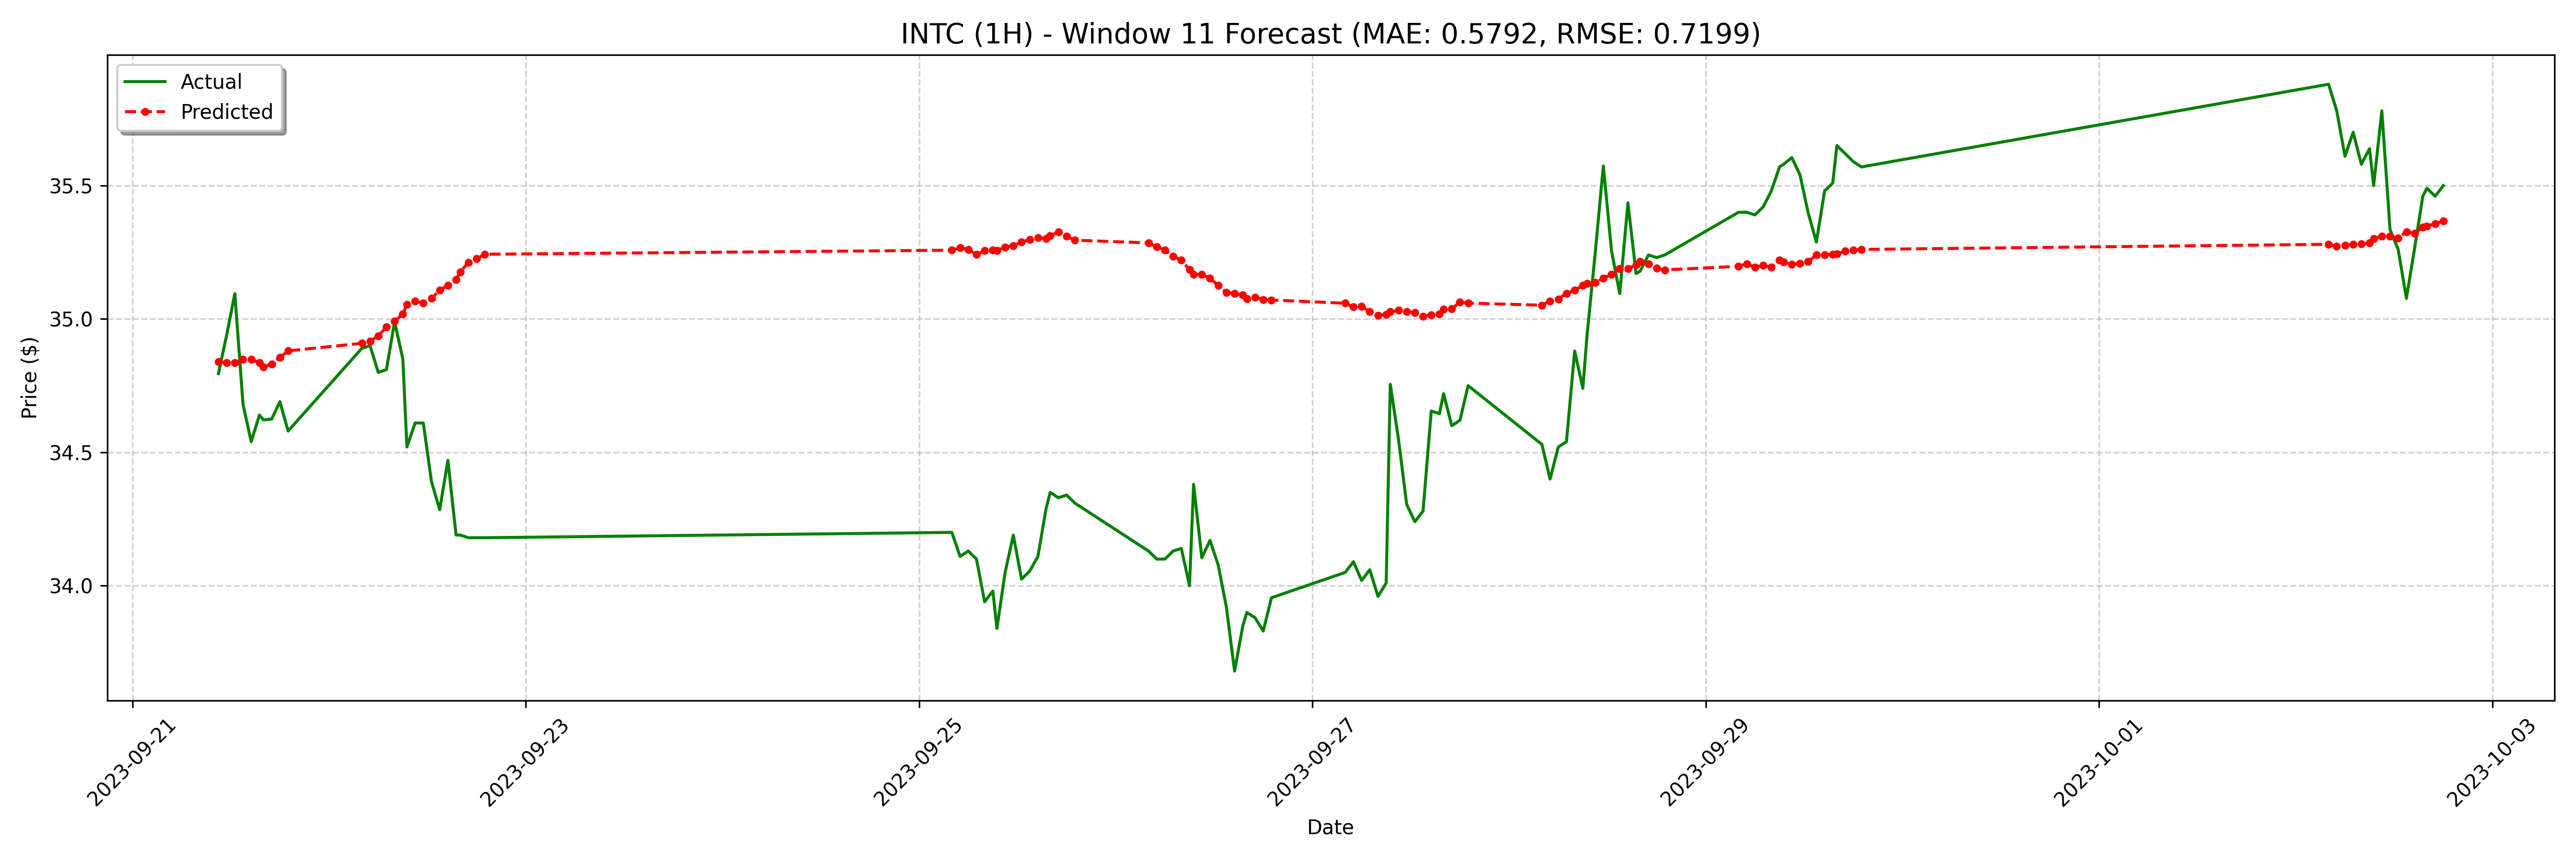

Data behind this chart, as committed beside it:
date, actual, forecast
2023-09-21 10:30:00-04:00, 34.8, 34.84
2023-09-21 11:30:00-04:00, 34.94, 34.84
2023-09-21 12:30:00-04:00, 35.09, 34.84
2023-09-21 13:30:00-04:00, 34.68, 34.85
2023-09-21 14:30:00-04:00, 34.54, 34.85
2023-09-21 15:30:00-04:00, 34.64, 34.84
2023-09-21 16:00:00-04:00, 34.62, 34.82
2023-09-21 17:00:00-04:00, 34.62, 34.83
2023-09-21 18:00:00-04:00, 34.69, 34.86
2023-09-21 19:00:00-04:00, 34.58, 34.88
2023-09-22 04:00:00-04:00, 34.89, 34.91
2023-09-22 05:00:00-04:00, 34.9, 34.92
2023-09-22 06:00:00-04:00, 34.8, 34.94
2023-09-22 07:00:00-04:00, 34.81, 34.97
2023-09-22 08:00:00-04:00, 34.99, 34.99
2023-09-22 09:00:00-04:00, 34.85, 35.02
2023-09-22 09:30:00-04:00, 34.52, 35.05
2023-09-22 10:30:00-04:00, 34.61, 35.07
2023-09-22 11:30:00-04:00, 34.61, 35.06
2023-09-22 12:30:00-04:00, 34.39, 35.08
2023-09-22 13:30:00-04:00, 34.28, 35.11
2023-09-22 14:30:00-04:00, 34.47, 35.13
2023-09-22 15:30:00-04:00, 34.19, 35.15
2023-09-22 16:00:00-04:00, 34.19, 35.18
2023-09-22 17:00:00-04:00, 34.18, 35.21
2023-09-22 18:00:00-04:00, 34.18, 35.23
2023-09-22 19:00:00-04:00, 34.18, 35.24
2023-09-25 04:00:00-04:00, 34.2, 35.26
2023-09-25 05:00:00-04:00, 34.11, 35.27
2023-09-25 06:00:00-04:00, 34.13, 35.26
2023-09-25 07:00:00-04:00, 34.1, 35.24
2023-09-25 08:00:00-04:00, 33.94, 35.26
2023-09-25 09:00:00-04:00, 33.98, 35.26
2023-09-25 09:30:00-04:00, 33.84, 35.26
2023-09-25 10:30:00-04:00, 34.05, 35.27
2023-09-25 11:30:00-04:00, 34.19, 35.28
2023-09-25 12:30:00-04:00, 34.02, 35.29
2023-09-25 13:30:00-04:00, 34.05, 35.3
2023-09-25 14:30:00-04:00, 34.11, 35.3
2023-09-25 15:30:00-04:00, 34.29, 35.3
2023-09-25 16:00:00-04:00, 34.35, 35.31
2023-09-25 17:00:00-04:00, 34.33, 35.33
2023-09-25 18:00:00-04:00, 34.34, 35.31
2023-09-25 19:00:00-04:00, 34.31, 35.3
2023-09-26 04:00:00-04:00, 34.13, 35.29
2023-09-26 05:00:00-04:00, 34.1, 35.27
2023-09-26 06:00:00-04:00, 34.1, 35.26
2023-09-26 07:00:00-04:00, 34.13, 35.24
2023-09-26 08:00:00-04:00, 34.14, 35.22
2023-09-26 09:00:00-04:00, 34.0, 35.18
2023-09-26 09:30:00-04:00, 34.38, 35.17
2023-09-26 10:30:00-04:00, 34.1, 35.17
2023-09-26 11:30:00-04:00, 34.17, 35.15
2023-09-26 12:30:00-04:00, 34.08, 35.13
2023-09-26 13:30:00-04:00, 33.92, 35.1
2023-09-26 14:30:00-04:00, 33.68, 35.1
2023-09-26 15:30:00-04:00, 33.85, 35.09
2023-09-26 16:00:00-04:00, 33.9, 35.08
2023-09-26 17:00:00-04:00, 33.88, 35.08
2023-09-26 18:00:00-04:00, 33.83, 35.07
... 68 more rows
